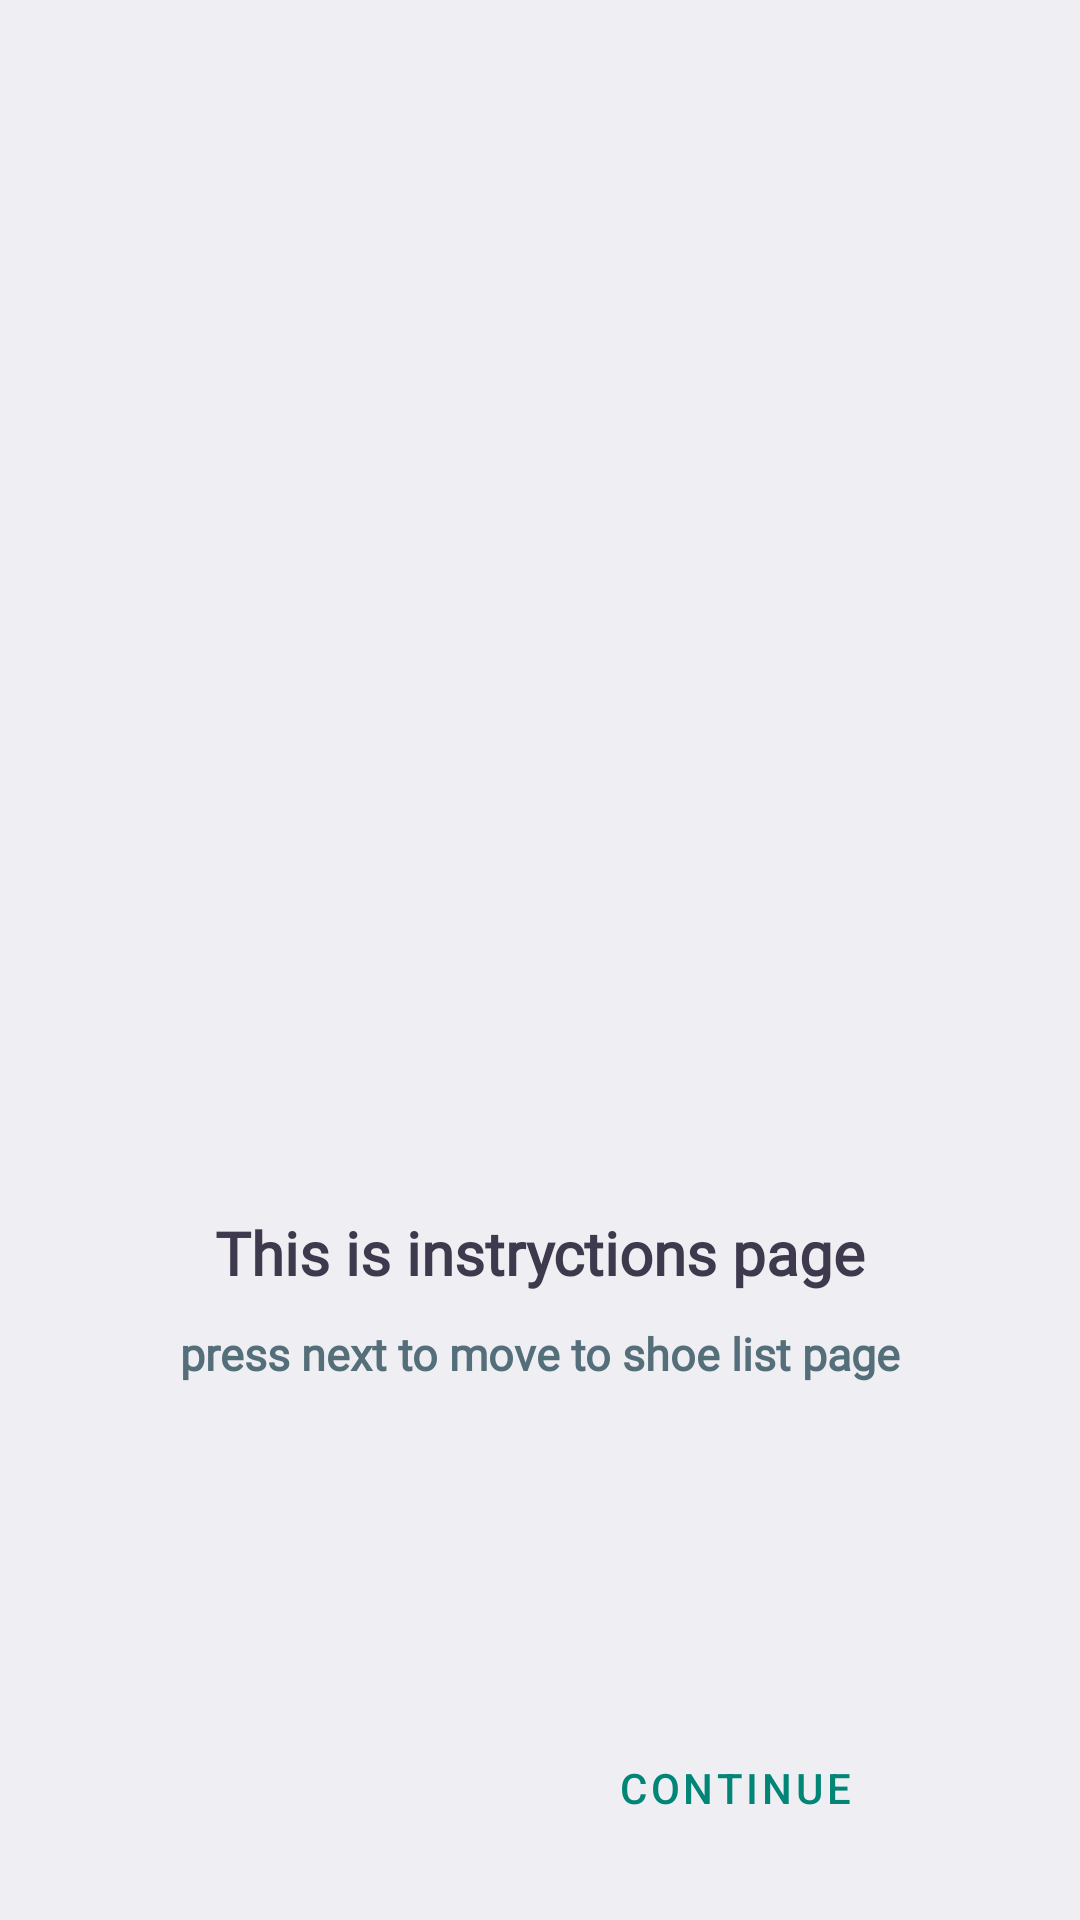

Reconstruct the res/layout file that produces this screen, plus the resources it refers to.
<!-- AndroidManifest.xml: application theme Theme.ShoeStore -->
<!-- res/layout/fragment_instructions.xml -->
<?xml version="1.0" encoding="utf-8"?>
<layout xmlns:android="http://schemas.android.com/apk/res/android"
    xmlns:tools="http://schemas.android.com/tools"
    xmlns:app="http://schemas.android.com/apk/res-auto">

    <data>

    </data>

    <androidx.constraintlayout.widget.ConstraintLayout
        android:layout_width="match_parent"
        android:layout_height="match_parent"
        android:background="@color/background_main"
        tools:context=".fragments.InstructionsFragment">

        <ImageView
            android:id="@+id/imageView"
            android:layout_width="match_parent"
            android:layout_height="wrap_content"
            app:srcCompat="@drawable/instructions"
            app:layout_constraintBottom_toTopOf="@id/guideline1"
            android:scaleX="0.9"
            android:scaleY="0.9" />

        <TextView
            android:id="@+id/title_tv"
            android:layout_width="wrap_content"
            android:layout_height="wrap_content"
            app:layout_constraintTop_toBottomOf="@id/imageView"
            app:layout_constraintStart_toStartOf="parent"
            app:layout_constraintEnd_toEndOf="parent"
            android:layout_marginTop="20dp"
            android:text="This is instryctions page"
            android:textSize="20sp"
            android:textStyle="bold"
            android:fontFamily="@font/roboto_mono"
            android:textColor="@color/title_color" />

        <TextView
            android:id="@+id/textView"
            android:layout_width="wrap_content"
            android:layout_height="wrap_content"
            android:layout_marginTop="10dp"
            android:fontFamily="@font/roboto_mono"
            android:text="press next to move to shoe list page"
            android:textColor="@color/subtitle_text_color"
            android:textSize="15sp"
            android:textStyle="bold"
            app:layout_constraintEnd_toEndOf="parent"
            app:layout_constraintStart_toStartOf="parent"
            app:layout_constraintTop_toBottomOf="@id/title_tv" />

        <Button
            android:id="@+id/forward_btn"
            android:layout_width="wrap_content"
            android:layout_height="wrap_content"
            android:text="continue"
            app:layout_constraintBottom_toBottomOf="parent"
            app:layout_constraintEnd_toEndOf="@+id/textView"
            android:layout_marginBottom="20dp"
            app:strokeColor="@color/colorPrimary"
            app:strokeWidth="1dp"
            app:icon="@drawable/ic_baseline_arrow_forward_24"
            style="?attr/materialButtonOutlinedStyle" />

        <androidx.constraintlayout.widget.Guideline
            android:id="@+id/guideline1"
            android:layout_width="wrap_content"
            android:layout_height="wrap_content"
            android:orientation="horizontal"
            app:layout_constraintGuide_percent="0.6" />


    </androidx.constraintlayout.widget.ConstraintLayout>
</layout>
<!-- resources referenced by this layout -->
<resources>
  <color name="background_main">#EFEFF3</color>
  <color name="colorPrimary">#008577</color>
  <color name="subtitle_text_color">#546E7A</color>
  <color name="title_color">#3E394D</color>
  <style name="Theme.ShoeStore" parent="Theme.MaterialComponents.Light.DarkActionBar">
          
          <item name="colorPrimary">@color/colorPrimary</item>
          <item name="colorPrimaryVariant">@color/colorPrimaryDark</item>
          <item name="colorOnPrimary">@color/text_field_box_color</item>
          
          <item name="android:statusBarColor" tools:targetApi="l">?attr/colorPrimaryVariant</item>
          
      </style>
  <color name="colorPrimaryDark">#00574B</color>
  <color name="text_field_box_color">#FFFFFF</color>
</resources>
